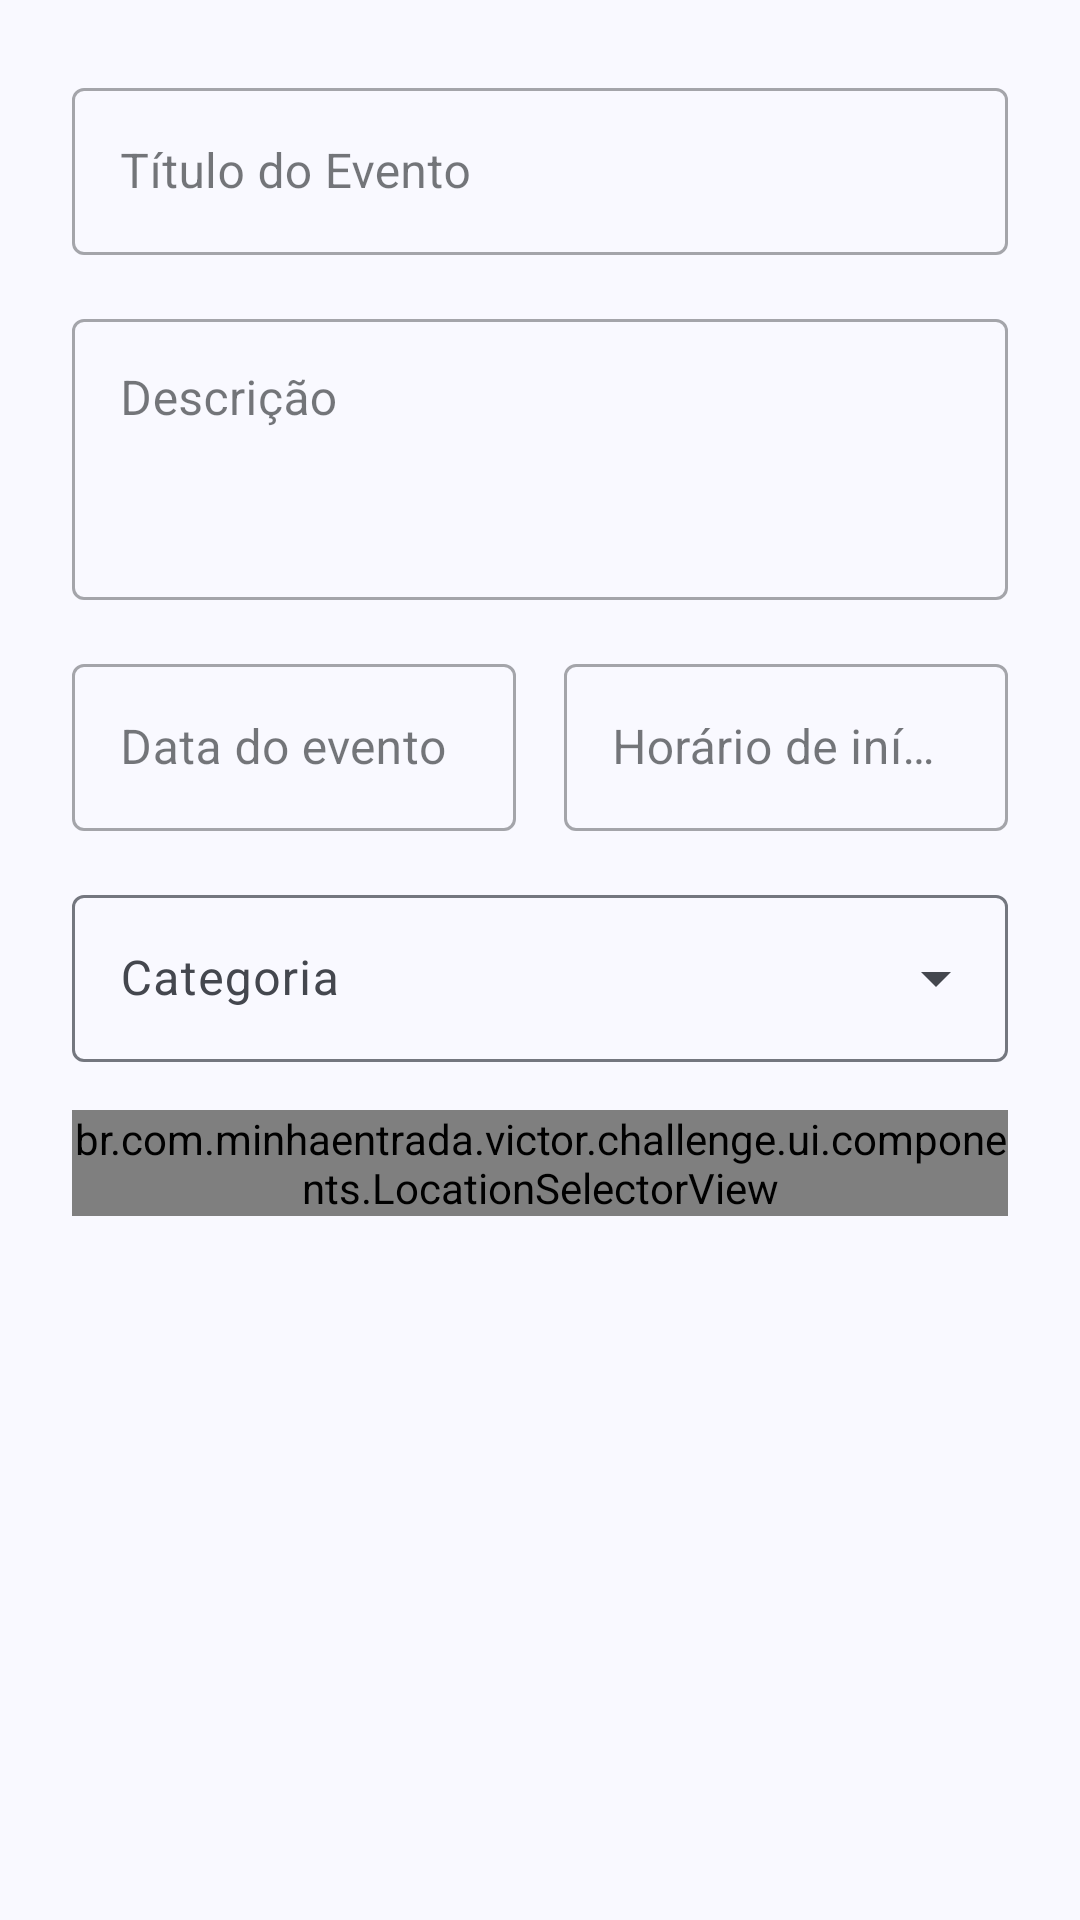

Reconstruct the res/layout file that produces this screen, plus the resources it refers to.
<!-- AndroidManifest.xml: application theme Theme.Challenge -->
<!-- res/layout/dialog_add_edit_event.xml -->
<?xml version="1.0" encoding="utf-8"?>
<LinearLayout
        xmlns:android="http://schemas.android.com/apk/res/android"
        android:layout_width="match_parent"
        android:layout_height="wrap_content"
        android:orientation="vertical"
        android:padding="24dp"
>
    <com.google.android.material.textfield.TextInputLayout
            android:id="@+id/title_input_layout"
            style="@style/Widget.MaterialComponents.TextInputLayout.OutlinedBox"
            android:layout_width="match_parent"
            android:layout_height="wrap_content"
            android:hint="Título do Evento"
    >
        <com.google.android.material.textfield.TextInputEditText
                android:id="@+id/title_edit_text"
                android:layout_width="match_parent"
                android:layout_height="wrap_content"
        />
    </com.google.android.material.textfield.TextInputLayout>
    <com.google.android.material.textfield.TextInputLayout
            android:id="@+id/description_input_layout"
            style="@style/Widget.MaterialComponents.TextInputLayout.OutlinedBox"
            android:layout_width="match_parent"
            android:layout_height="wrap_content"
            android:layout_marginTop="16dp"
            android:hint="Descrição"
    >
        <com.google.android.material.textfield.TextInputEditText
                android:id="@+id/description_edit_text"
                android:layout_width="match_parent"
                android:layout_height="wrap_content"
                android:minLines="3"
                android:gravity="top"
        />
    </com.google.android.material.textfield.TextInputLayout>
    <LinearLayout
            android:layout_width="match_parent"
            android:layout_height="wrap_content"
            android:layout_marginTop="16dp"
            android:orientation="horizontal"
    >
        <com.google.android.material.textfield.TextInputLayout
                android:id="@+id/date_input_layout"
                style="@style/Widget.MaterialComponents.TextInputLayout.OutlinedBox"
                android:layout_width="0dp"
                android:layout_height="wrap_content"
                android:layout_weight="1"
                android:layout_marginEnd="8dp"
                android:hint="Data do evento"
        >
            <com.google.android.material.textfield.TextInputEditText
                    android:id="@+id/date_edit_text"
                    android:layout_width="match_parent"
                    android:layout_height="wrap_content"
                    android:focusable="false"
                    android:clickable="true"
                    android:inputType="date"
            />
        </com.google.android.material.textfield.TextInputLayout>
        <com.google.android.material.textfield.TextInputLayout
                android:id="@+id/time_input_layout"
                style="@style/Widget.MaterialComponents.TextInputLayout.OutlinedBox"
                android:layout_width="0dp"
                android:layout_height="wrap_content"
                android:layout_weight="1"
                android:layout_marginStart="8dp"
                android:hint="Horário de início"
        >
            <com.google.android.material.textfield.TextInputEditText
                    android:id="@+id/time_edit_text"
                    android:layout_width="match_parent"
                    android:layout_height="wrap_content"
                    android:focusable="false"
                    android:clickable="true"
                    android:inputType="time"
            />
        </com.google.android.material.textfield.TextInputLayout>
    </LinearLayout>
    <com.google.android.material.textfield.TextInputLayout
            android:id="@+id/category_input_layout"
            style="@style/Widget.Material3.TextInputLayout.OutlinedBox.ExposedDropdownMenu"
            android:layout_width="match_parent"
            android:layout_height="wrap_content"
            android:layout_marginTop="16dp"
            android:hint="Categoria"
    >
        <AutoCompleteTextView
                android:id="@+id/category_autocomplete"
                android:layout_width="match_parent"
                android:layout_height="wrap_content"
                android:inputType="none"
        />
    </com.google.android.material.textfield.TextInputLayout>
    <br.com.minhaentrada.victor.challenge.ui.components.LocationSelectorView
            android:id="@+id/location_selector_event"
            android:layout_width="match_parent"
            android:layout_height="wrap_content"
            android:layout_marginTop="16dp"
    />
</LinearLayout>
<!-- resources referenced by this layout -->
<resources>
  <color name="md_theme_primary">#415F91</color>
  <color name="md_theme_onPrimary">#FFFFFF</color>
  <color name="md_theme_primaryContainer">#D6E3FF</color>
  <color name="md_theme_onPrimaryContainer">#284777</color>
  <color name="md_theme_secondary">#565F71</color>
  <color name="md_theme_onSecondary">#FFFFFF</color>
  <color name="md_theme_secondaryContainer">#DAE2F9</color>
  <color name="md_theme_onSecondaryContainer">#3E4759</color>
  <color name="md_theme_tertiary">#705575</color>
  <color name="md_theme_onTertiary">#FFFFFF</color>
  <color name="md_theme_tertiaryContainer">#FAD8FD</color>
  <color name="md_theme_onTertiaryContainer">#573E5C</color>
  <color name="md_theme_error">#BA1A1A</color>
  <color name="md_theme_onError">#FFFFFF</color>
  <color name="md_theme_errorContainer">#FFDAD6</color>
  <color name="md_theme_onErrorContainer">#93000A</color>
  <color name="md_theme_background">#F9F9FF</color>
  <color name="md_theme_onBackground">#191C20</color>
  <color name="md_theme_surface">#F9F9FF</color>
  <color name="md_theme_onSurface">#191C20</color>
  <color name="md_theme_surfaceVariant">#E0E2EC</color>
  <color name="md_theme_onSurfaceVariant">#44474E</color>
  <color name="md_theme_outline">#74777F</color>
  <color name="md_theme_outlineVariant">#C4C6D0</color>
  <color name="md_theme_inverseSurface">#2E3036</color>
  <color name="md_theme_inverseOnSurface">#F0F0F7</color>
  <color name="md_theme_inversePrimary">#AAC7FF</color>
  <color name="md_theme_primaryFixed">#D6E3FF</color>
  <color name="md_theme_onPrimaryFixed">#001B3E</color>
  <color name="md_theme_primaryFixedDim">#AAC7FF</color>
  <color name="md_theme_onPrimaryFixedVariant">#284777</color>
  <color name="md_theme_secondaryFixed">#DAE2F9</color>
  <color name="md_theme_onSecondaryFixed">#131C2B</color>
  <color name="md_theme_secondaryFixedDim">#BEC6DC</color>
  <color name="md_theme_onSecondaryFixedVariant">#3E4759</color>
  <color name="md_theme_tertiaryFixed">#FAD8FD</color>
  <color name="md_theme_onTertiaryFixed">#28132E</color>
  <color name="md_theme_tertiaryFixedDim">#DDBCE0</color>
  <color name="md_theme_onTertiaryFixedVariant">#573E5C</color>
  <color name="md_theme_surfaceDim">#D9D9E0</color>
  <color name="md_theme_surfaceBright">#F9F9FF</color>
  <color name="md_theme_surfaceContainerLowest">#FFFFFF</color>
  <color name="md_theme_surfaceContainerLow">#F3F3FA</color>
  <color name="md_theme_surfaceContainer">#EDEDF4</color>
  <color name="md_theme_surfaceContainerHigh">#E7E8EE</color>
  <color name="md_theme_surfaceContainerHighest">#E2E2E9</color>
</resources>
